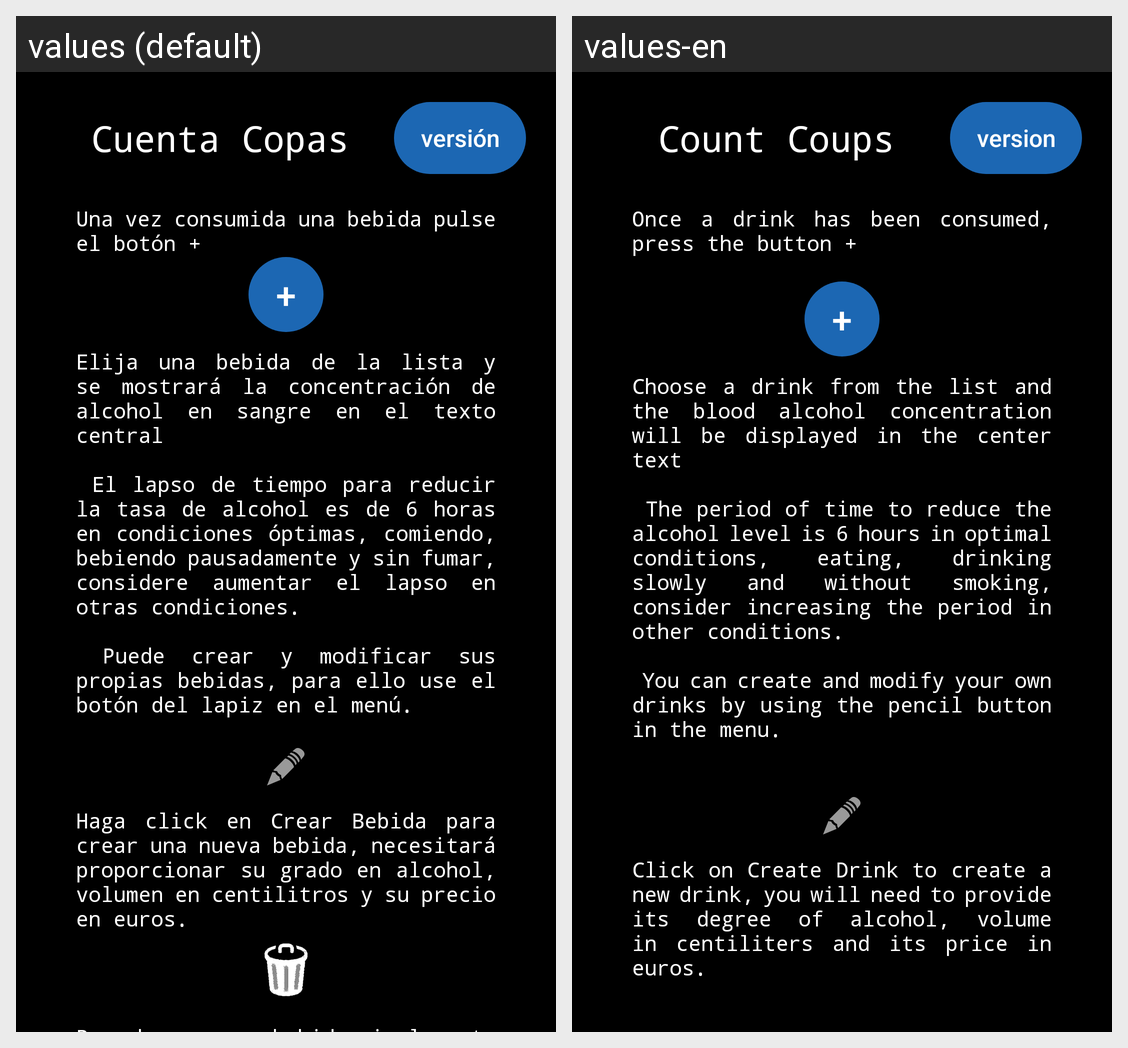

Translations of the strings shown on this Android screen, per locale in the grid:
Android screen res/layout/help.xml rendered under 2 locales, left to right: values (default), values-en. Device: Nexus 5 (rendered at 1080×1920; each locale shown at half size, 540×960, under a caption strip naming it); theme Theme.Copas.
Strings drawn on this screen, with the default value and each locale's value (text and hints the layout hard-codes, and strings that could not be matched under every locale, appear in the picture but are not listed):

ayuda_tittle
  values: Cuenta Copas
  values-en: Count Coups

version
  values: versión
  values-en: version

help
  values: Una vez consumida una bebida pulse el botón +
  values-en: Once a drink has been consumed, press the button +
      

addButton
  values: +
  values-en: +

help2
  values: Elija una bebida de la lista y se mostrará la concentración de alcohol en sangre en el texto central
      
       El lapso de tiempo para reducir la tasa de alcohol es de 6 horas en condiciones óptimas, comiendo, bebiendo pausadamente y sin fumar, considere aumentar el lapso en otras condiciones.
      
       Puede crear y modificar sus propias bebidas, para ello use el botón del lapiz en el menú.
      
  values-en: Choose a drink from the list and the blood alcohol concentration will be displayed in the center text
      
       The period of time to reduce the alcohol level is 6 hours in optimal conditions, eating, drinking slowly and without smoking, consider increasing the period in other conditions.
      
       You can create and modify your own drinks by using the pencil button in the menu.
      
      

help3
  values: Haga click en Crear Bebida para crear una nueva bebida, necesitará proporcionar su grado en alcohol, volumen en centilitros y su precio en euros.
  values-en: Click on Create Drink to create a new drink, you will need to provide its degree of alcohol, volume in centiliters and its price in euros.
